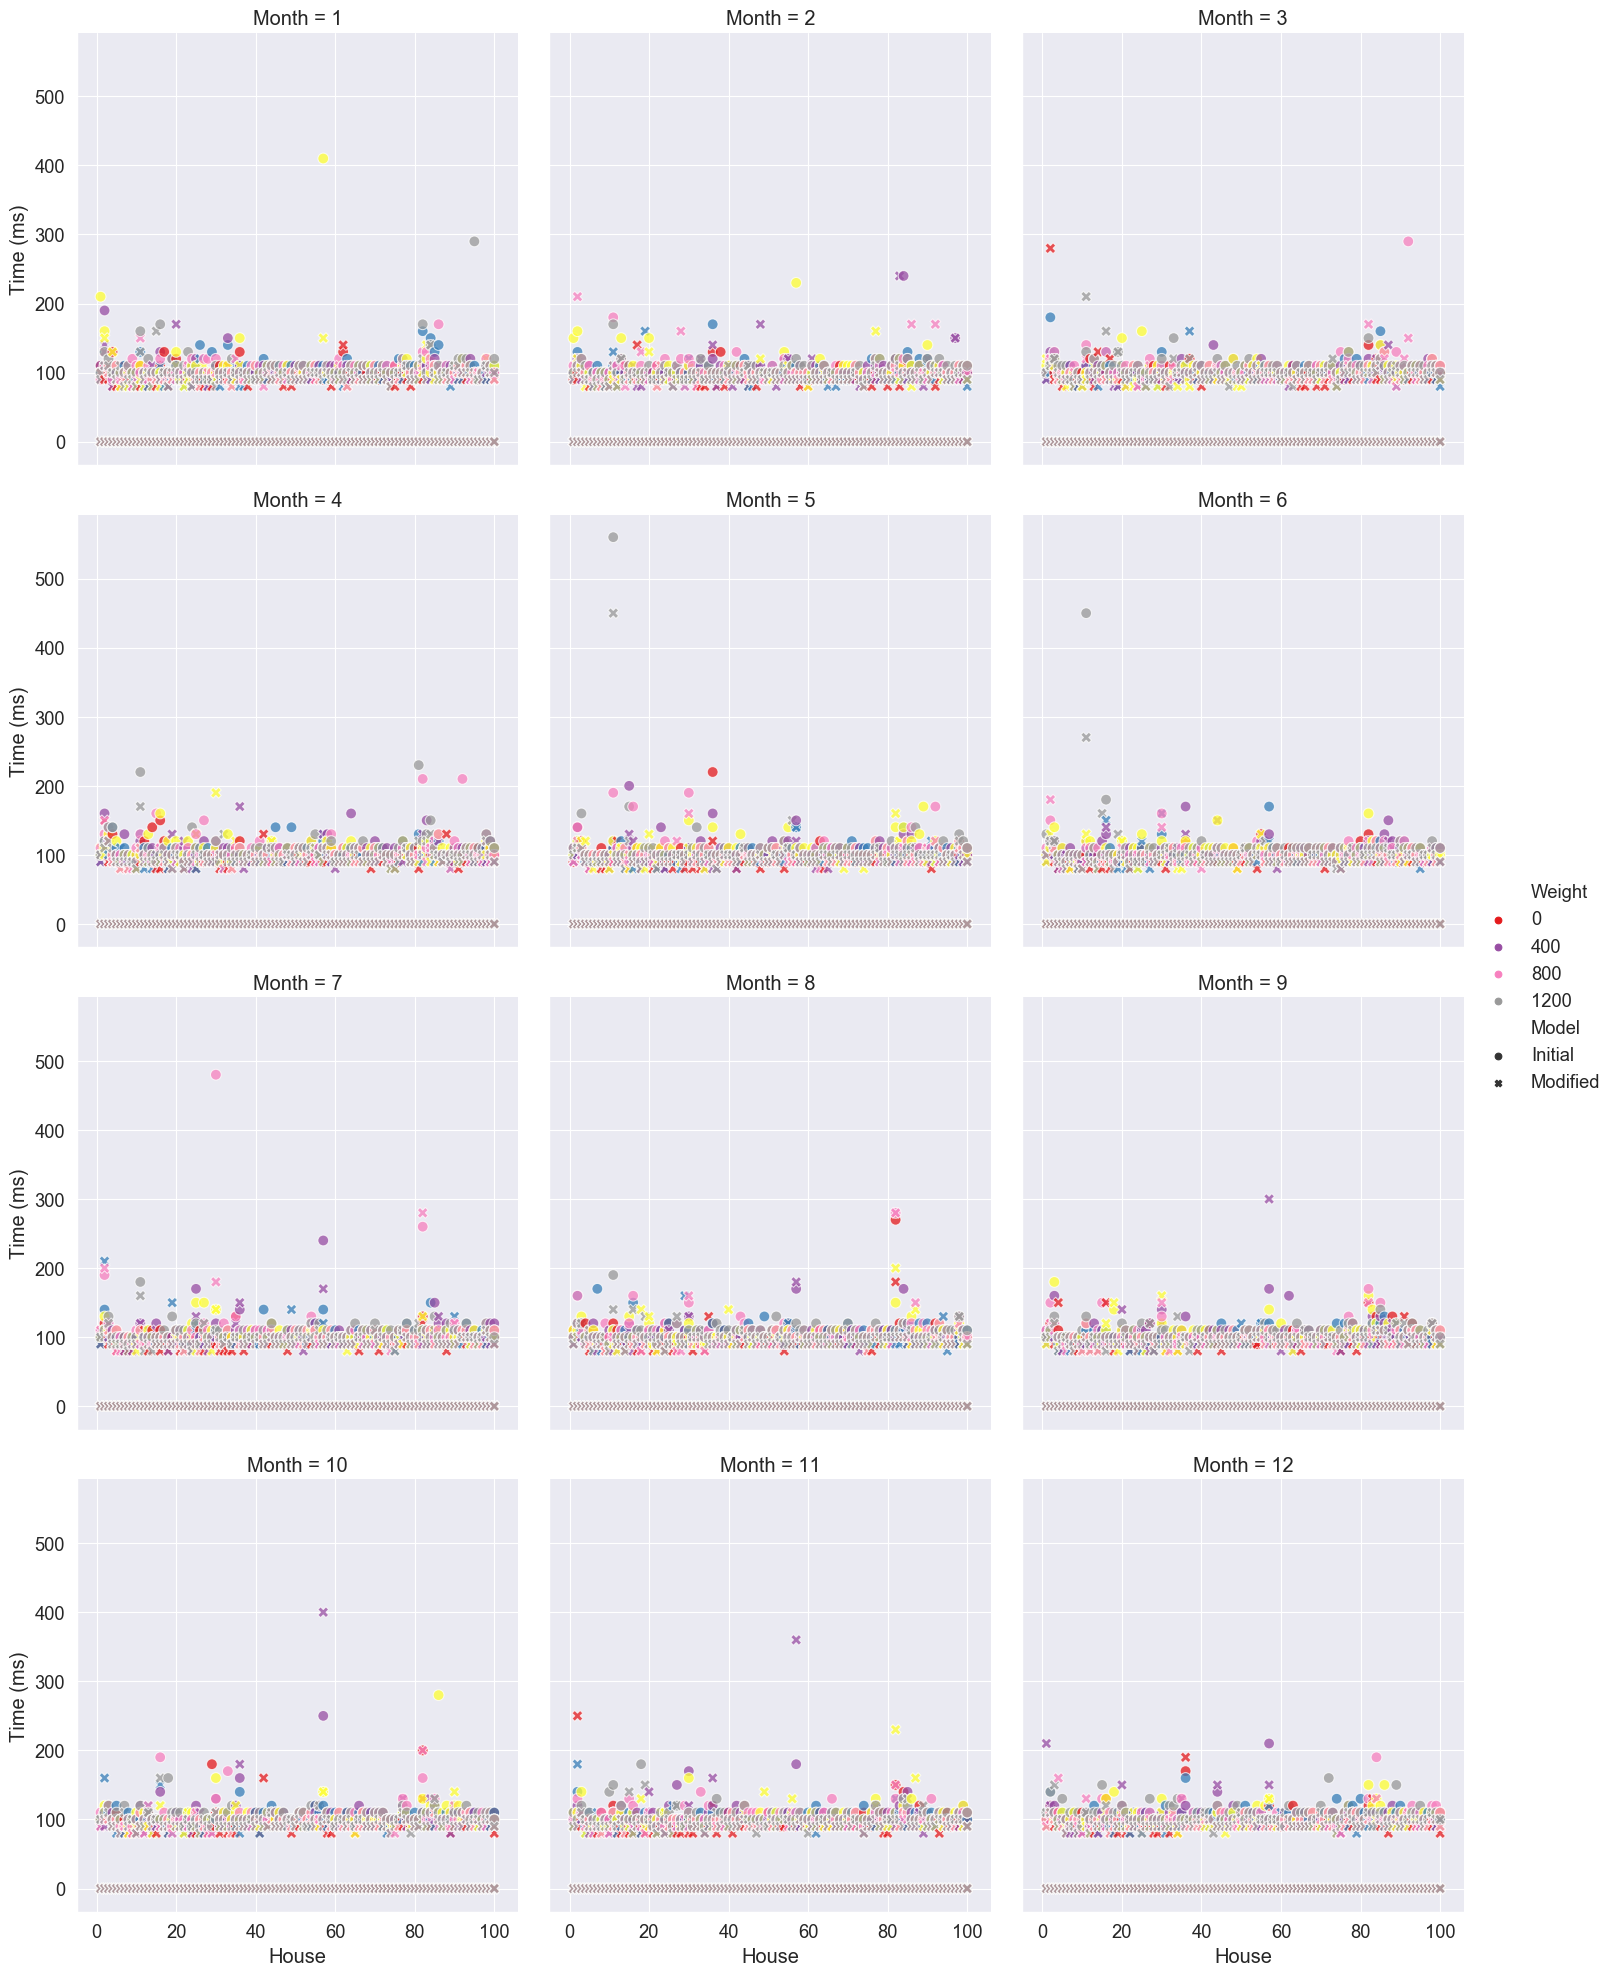

Source data for this figure (header and first rows):
, , , , , Gecode, Gecode, OGSA, Model Run Time Ratio
, , , , , Initial, Modified, Modified, Gecode
Month, House, Variable choices, Constraint variables, Weights, , , , 
1, 1, anti_first_fail, indomain_min, 0, 110.0, 90.0, 0.0003119, 1.222
1, 1, anti_first_fail, indomain_min, 200, 100.0, 90.0, 0.0003372, 1.111
1, 1, anti_first_fail, indomain_min, 400, 110.0, 90.0, 0.0003348, 1.222
1, 1, anti_first_fail, indomain_min, 600, 210.0, 100.0, 0.00081, 2.1
1, 1, anti_first_fail, indomain_min, 800, 90.0, 100.0, 0.0004167, 0.9
1, 1, anti_first_fail, indomain_min, 1000, 100.0, 90.0, 0.0003428, 1.111
1, 2, anti_first_fail, indomain_min, 0, 110.0, 90.0, 0.0003696, 1.222
1, 2, anti_first_fail, indomain_min, 200, 130.0, 110.0, 0.0003157, 1.182
1, 2, anti_first_fail, indomain_min, 400, 190.0, 140.0, 0.0004663, 1.357
1, 2, anti_first_fail, indomain_min, 600, 160.0, 150.0, 0.0003464, 1.067
1, 2, anti_first_fail, indomain_min, 800, 110.0, 130.0, 0.0005766, 0.8462
1, 2, anti_first_fail, indomain_min, 1000, 130.0, 110.0, 0.0006602, 1.182
1, 3, anti_first_fail, indomain_min, 0, 100.0, 90.0, 0.0003685, 1.111
1, 3, anti_first_fail, indomain_min, 200, 110.0, 110.0, 0.0003837, 1.0
1, 3, anti_first_fail, indomain_min, 400, 110.0, 100.0, 0.0005522, 1.1
1, 3, anti_first_fail, indomain_min, 600, 110.0, 100.0, 0.0003728, 1.1
1, 3, anti_first_fail, indomain_min, 800, 110.0, 100.0, 0.0006028, 1.1
1, 3, anti_first_fail, indomain_min, 1000, 120.0, 110.0, 0.0003779, 1.091
1, 4, anti_first_fail, indomain_min, 0, 130.0, 80.0, 0.000681, 1.625
1, 4, anti_first_fail, indomain_min, 200, 90.0, 90.0, 0.000524, 1.0
1, 4, anti_first_fail, indomain_min, 400, 90.0, 80.0, 0.000365, 1.125
1, 4, anti_first_fail, indomain_min, 600, 100.0, 130.0, 0.0003476, 0.7692
1, 4, anti_first_fail, indomain_min, 800, 90.0, 100.0, 0.0002851, 0.9
1, 4, anti_first_fail, indomain_min, 1000, 100.0, 100.0, 0.0002943, 1.0
1, 5, anti_first_fail, indomain_min, 0, 100.0, 80.0, 0.000272, 1.25
1, 5, anti_first_fail, indomain_min, 200, 100.0, 100.0, 0.000406, 1.0
1, 5, anti_first_fail, indomain_min, 400, 100.0, 90.0, 0.0003751, 1.111
1, 5, anti_first_fail, indomain_min, 600, 110.0, 90.0, 0.0003193, 1.222
1, 5, anti_first_fail, indomain_min, 800, 110.0, 90.0, 0.0006635, 1.222
1, 5, anti_first_fail, indomain_min, 1000, 100.0, 90.0, 0.00032, 1.111
1, 6, anti_first_fail, indomain_min, 0, 100.0, 80.0, 0.0003764, 1.25
1, 6, anti_first_fail, indomain_min, 200, 100.0, 90.0, 0.0007142, 1.111
1, 6, anti_first_fail, indomain_min, 400, 100.0, 90.0, 0.0004044, 1.111
1, 6, anti_first_fail, indomain_min, 600, 100.0, 80.0, 0.0003265, 1.25
1, 6, anti_first_fail, indomain_min, 800, 90.0, 90.0, 0.000315, 1.0
1, 6, anti_first_fail, indomain_min, 1000, 100.0, 110.0, 0.0003981, 0.9091
1, 7, anti_first_fail, indomain_min, 0, 90.0, 110.0, 0.0003019, 0.8182
1, 7, anti_first_fail, indomain_min, 200, 110.0, 100.0, 0.0003399, 1.1
1, 7, anti_first_fail, indomain_min, 400, 100.0, 90.0, 0.0003781, 1.111
1, 7, anti_first_fail, indomain_min, 600, 100.0, 90.0, 0.0004043, 1.111
1, 7, anti_first_fail, indomain_min, 800, 100.0, 90.0, 0.0003381, 1.111
1, 7, anti_first_fail, indomain_min, 1000, 100.0, 80.0, 0.0003309, 1.25
1, 8, anti_first_fail, indomain_min, 0, 90.0, 80.0, 0.0002747, 1.125
1, 8, anti_first_fail, indomain_min, 200, 100.0, 80.0, 0.0004225, 1.25
1, 8, anti_first_fail, indomain_min, 400, 100.0, 90.0, 0.0003389, 1.111
1, 8, anti_first_fail, indomain_min, 600, 100.0, 80.0, 0.0002969, 1.25
1, 8, anti_first_fail, indomain_min, 800, 110.0, 100.0, 0.0003052, 1.1
1, 8, anti_first_fail, indomain_min, 1000, 110.0, 90.0, 0.0003255, 1.222
1, 9, anti_first_fail, indomain_min, 0, 90.0, 80.0, 0.0002983, 1.125
1, 9, anti_first_fail, indomain_min, 200, 100.0, 90.0, 0.0003036, 1.111
1, 9, anti_first_fail, indomain_min, 400, 100.0, 80.0, 0.0003385, 1.25
1, 9, anti_first_fail, indomain_min, 600, 100.0, 90.0, 0.0003877, 1.111
1, 9, anti_first_fail, indomain_min, 800, 120.0, 80.0, 0.0007788, 1.5
1, 9, anti_first_fail, indomain_min, 1000, 100.0, 90.0, 0.0005386, 1.111
1, 10, anti_first_fail, indomain_min, 0, 90.0, 80.0, 0.0003186, 1.125
1, 10, anti_first_fail, indomain_min, 200, 90.0, 90.0, 0.0003857, 1.0
1, 10, anti_first_fail, indomain_min, 400, 100.0, 80.0, 0.0003318, 1.25
1, 10, anti_first_fail, indomain_min, 600, 100.0, 80.0, 0.0003182, 1.25
... 7,142 more rows
